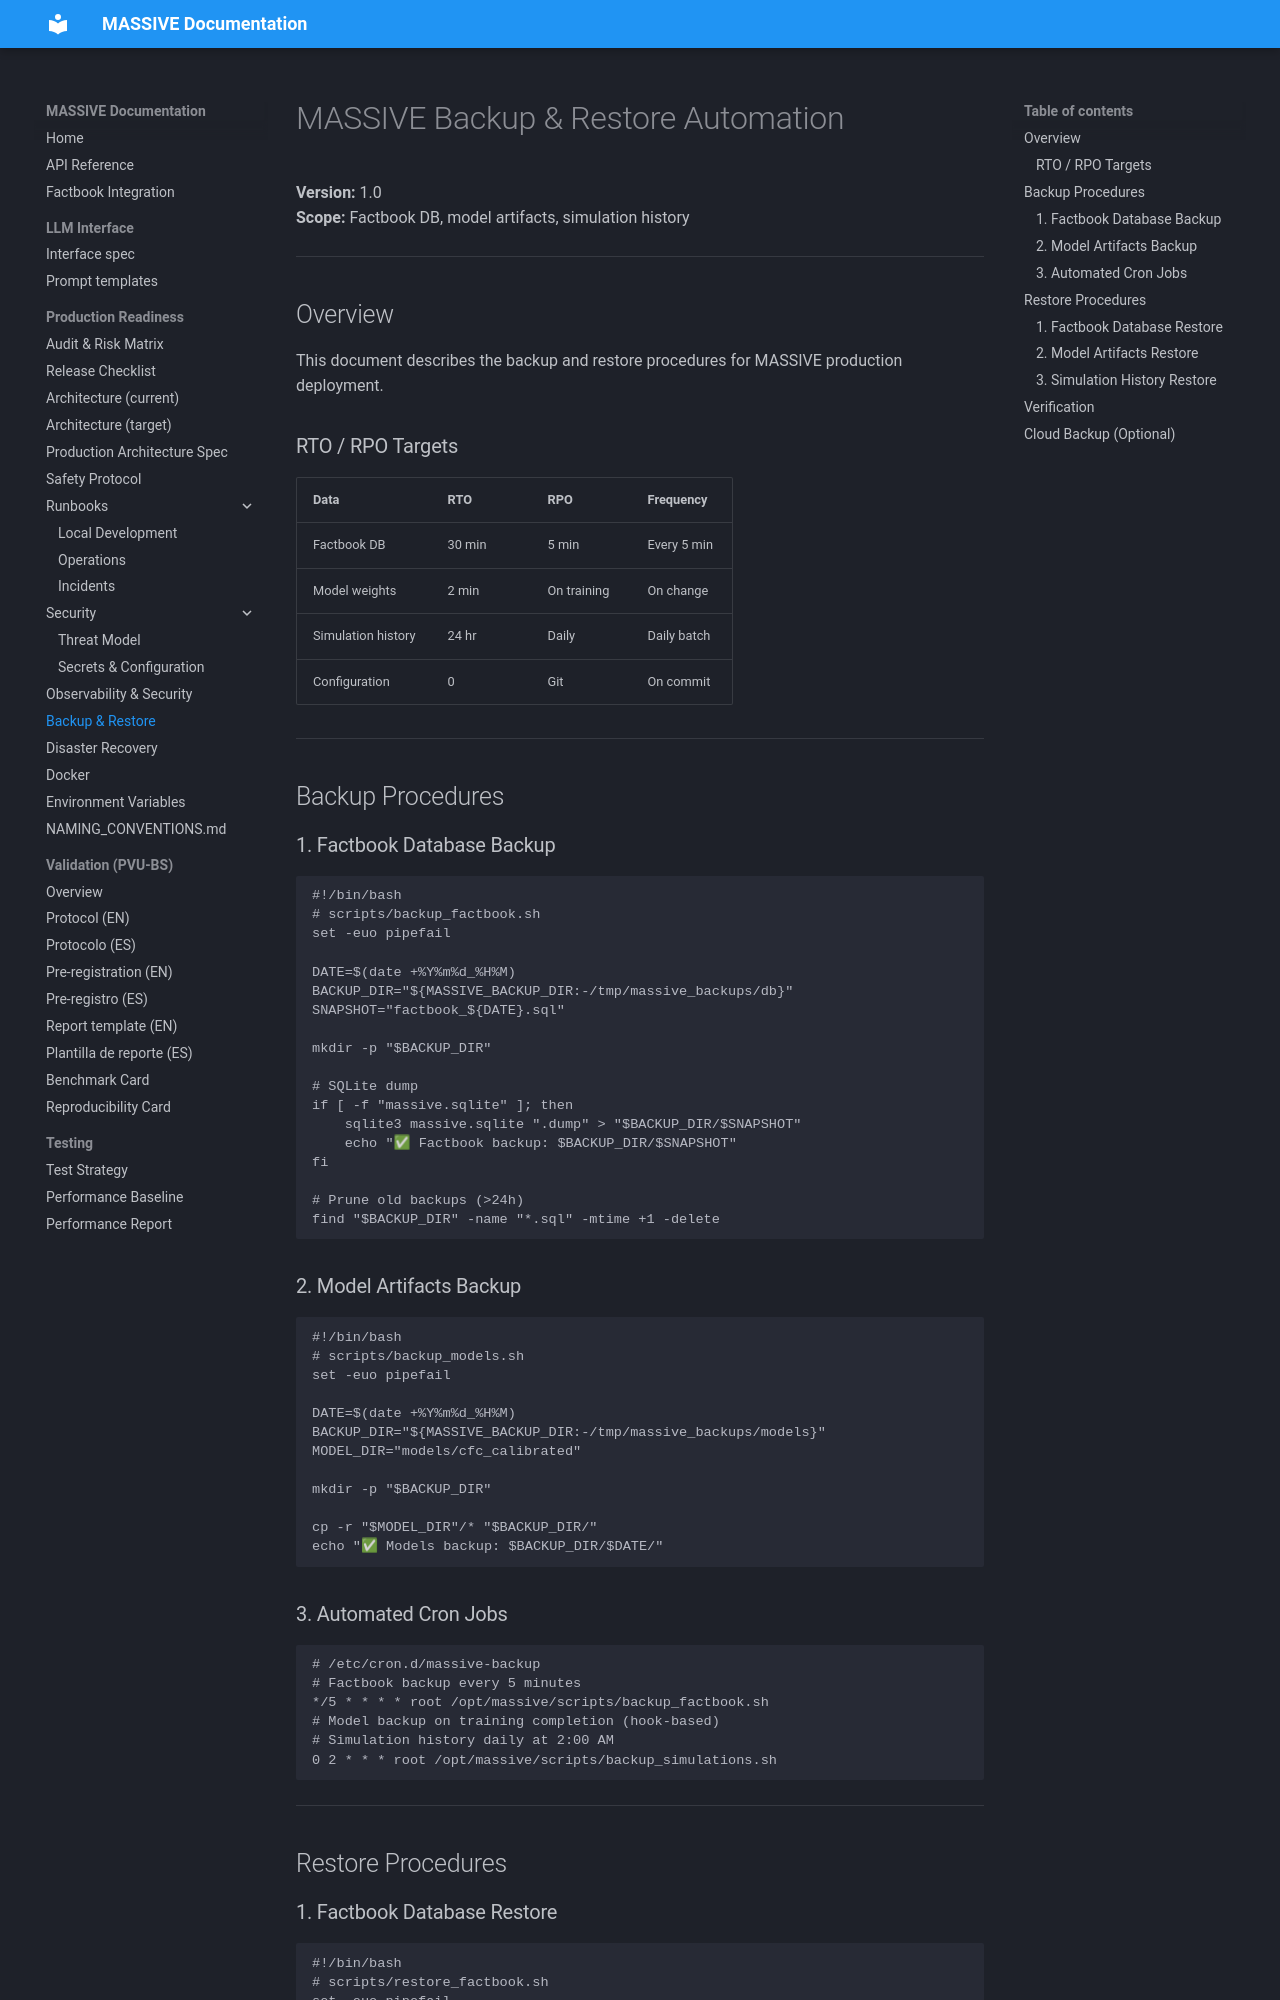

repository: Adlgr87/MASSIVE · page: backup_restore/index.html · generator: mkdocs

# MASSIVE Backup & Restore Automation

**Version:** 1.0  
**Scope:** Factbook DB, model artifacts, simulation history

---

## Overview

This document describes the backup and restore procedures for MASSIVE production deployment.

### RTO / RPO Targets

| Data | RTO | RPO | Frequency |
|------|-----|-----|-----------|
| Factbook DB | 30 min | 5 min | Every 5 min |
| Model weights | 2 min | On training | On change |
| Simulation history | 24 hr | Daily | Daily batch |
| Configuration | 0 | Git | On commit |

---

## Backup Procedures

### 1. Factbook Database Backup

```bash
#!/bin/bash
# scripts/backup_factbook.sh
set -euo pipefail

DATE=$(date +%Y%m%d_%H%M)
BACKUP_DIR="${MASSIVE_BACKUP_DIR:-/tmp/massive_backups/db}"
SNAPSHOT="factbook_${DATE}.sql"

mkdir -p "$BACKUP_DIR"

# SQLite dump
if [ -f "massive.sqlite" ]; then
    sqlite3 massive.sqlite ".dump" > "$BACKUP_DIR/$SNAPSHOT"
    echo "✅ Factbook backup: $BACKUP_DIR/$SNAPSHOT"
fi

# Prune old backups (>24h)
find "$BACKUP_DIR" -name "*.sql" -mtime +1 -delete
```

### 2. Model Artifacts Backup

```bash
#!/bin/bash
# scripts/backup_models.sh
set -euo pipefail

DATE=$(date +%Y%m%d_%H%M)
BACKUP_DIR="${MASSIVE_BACKUP_DIR:-/tmp/massive_backups/models}"
MODEL_DIR="models/cfc_calibrated"

mkdir -p "$BACKUP_DIR"

cp -r "$MODEL_DIR"/* "$BACKUP_DIR/"
echo "✅ Models backup: $BACKUP_DIR/$DATE/"
```

### 3. Automated Cron Jobs

```cron
# /etc/cron.d/massive-backup
# Factbook backup every 5 minutes
*/5 * * * * root /opt/massive/scripts/backup_factbook.sh
# Model backup on training completion (hook-based)
# Simulation history daily at 2:00 AM
0 2 * * * root /opt/massive/scripts/backup_simulations.sh
```

---

## Restore Procedures
